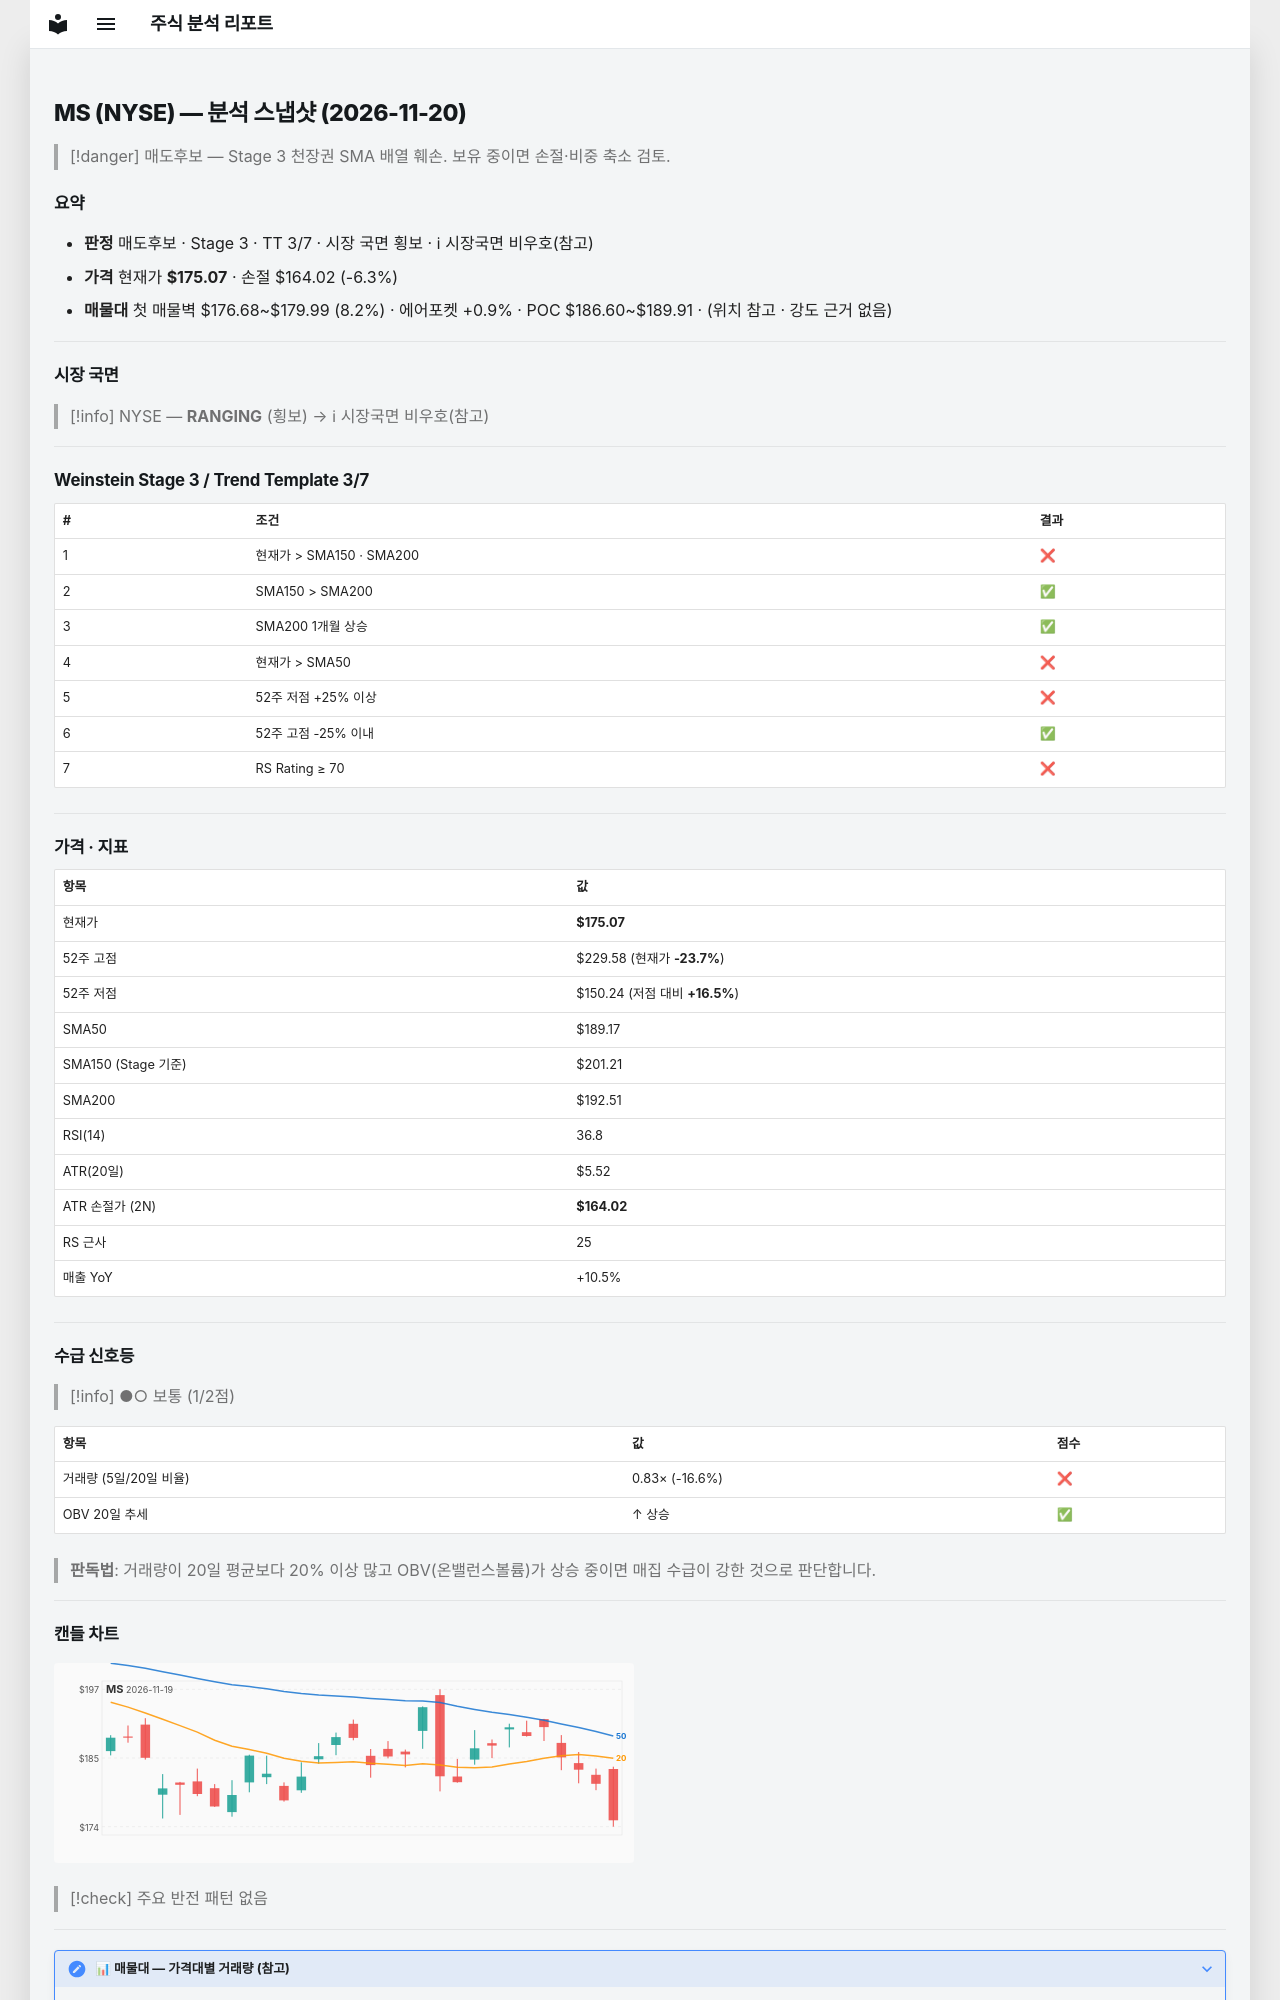

repository: soloandco/stock-reports · page: snapshots/MS-2026-11-20/index.html · generator: mkdocs

---
type: analysis-snapshot
title: MS 분석 스냅샷
ticker: MS
market: NYSE
created: 2026-11-20
updated: 2026-11-20
bar-date: 2026-11-19
verdict: 매도후보
real-rr: 4.13
sma50-gap-pct: -7.5
weekly-position: 저항대아래
weekly-overhead-price: 220.66
weekly-overhead-pct: 26.0
stage: 3
trend-template-score: 3
tt-max: 7
ma-set: sma-50-150-200
price: 175.07000732421875
stop-price: 164.02079819247172
market-regime: RANGING
supply-demand-score: 1/2
supply-demand-label: 보통
status: tracking
tags:
  - stock-agent
  - watchlist
  - MS
  - analysis
related:
  - "[[analysis-template]]"
---

# MS (NYSE) — 분석 스냅샷 (2026-11-20)

> [!danger] 매도후보 — Stage 3 천장권
> SMA 배열 훼손. 보유 중이면 손절·비중 축소 검토.

## 요약

- **판정** 매도후보 · Stage 3 · TT 3/7 · 시장 국면 횡보 · ℹ 시장국면 비우호(참고)
- **가격** 현재가 **$175.07** · 손절 $164.02 (-6.3%)
- **매물대** 첫 매물벽 $176.68~$179.99 (8.2%) · 에어포켓 +0.9% · POC $186.60~$189.91 · (위치 참고 · 강도 근거 없음)

---

## 시장 국면

> [!info] NYSE — **RANGING** (횡보) → ℹ 시장국면 비우호(참고)

---

## Weinstein Stage 3 / Trend Template 3/7

| # | 조건 | 결과 |
|---|------|------|
| 1 | 현재가 > SMA150 · SMA200 | ❌ |
| 2 | SMA150 > SMA200 | ✅ |
| 3 | SMA200 1개월 상승 | ✅ |
| 4 | 현재가 > SMA50 | ❌ |
| 5 | 52주 저점 +25% 이상 | ❌ |
| 6 | 52주 고점 -25% 이내 | ✅ |
| 7 | RS Rating ≥ 70 | ❌ |

---

## 가격 · 지표

| 항목 | 값 |
|------|---|
| 현재가 | **$175.07** |
| 52주 고점 | $229.58 (현재가 **-23.7%**) |
| 52주 저점 | $150.24 (저점 대비 **+16.5%**) |
| SMA50 | $189.17 |
| SMA150 (Stage 기준) | $201.21 |
| SMA200 | $192.51 |
| RSI(14) | 36.8 |
| ATR(20일) | $5.52 |
| ATR 손절가 (2N) | **$164.02** |
| RS 근사 | 25 |
| 매출 YoY | +10.5% |

---
## 수급 신호등

> [!info] ●○ 보통 (1/2점)

| 항목 | 값 | 점수 |
|------|------|------|
| 거래량 (5일/20일 비율) | 0.83× (-16.6%) | ❌ |
| OBV 20일 추세 | ↑ 상승 | ✅ |

> **판독법**: 거래량이 20일 평균보다 20% 이상 많고 OBV(온밸런스볼륨)가 상승 중이면 매집 수급이 강한 것으로 판단합니다.

---
